Run: headless pygame with SDL's dummy video driver; simulated clock (each Clock.tick advances the game by its frame time, no real sleeping); random seed 0; keys injected as events and as key.get_pressed() state; no mouse input.
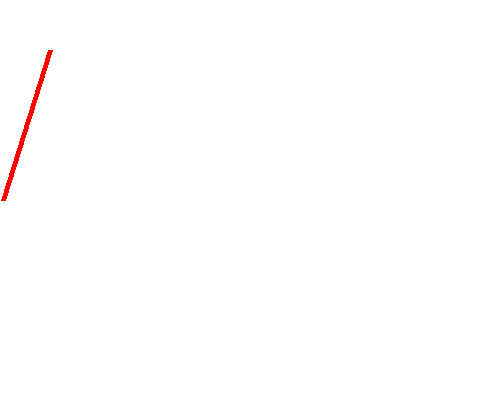
Frame 1 of 4 · flips 1–60 · no input
Frame 2 of 4 · flips 61–180 · tapped SPACE, RETURN · held RIGHT (→), D · screen unchanged from frame 1, image omitted
Frame 3 of 4 · flips 181–300 · held DOWN (↓), S · screen unchanged from frame 2, image omitted
Frame 4 of 4 · flips 301–420 · held LEFT (←), A, UP (↑), W · screen unchanged from frame 3, image omitted

The pygame program that drew these frames:

import pygame
pygame.init()

screen_width, screen_height = 500, 400
screen = pygame.display.set_mode((screen_width, screen_height))
pygame.display.set_caption("Drawing Shapes in Pygame")

white = (255, 255, 255)
black = (0, 0, 0)
red = (255, 0, 0)
green = (0, 255, 0)
blue = (0, 0, 255)

running = True
while running:
  for event in pygame.event.get():
    if event.type == pygame.QUIT:
       running = False

  screen.fill(white)
  pygame.draw.line(screen, red,(3, 200),(50, 50), 5)
  pygame.display.flip()

pygame.quit()
